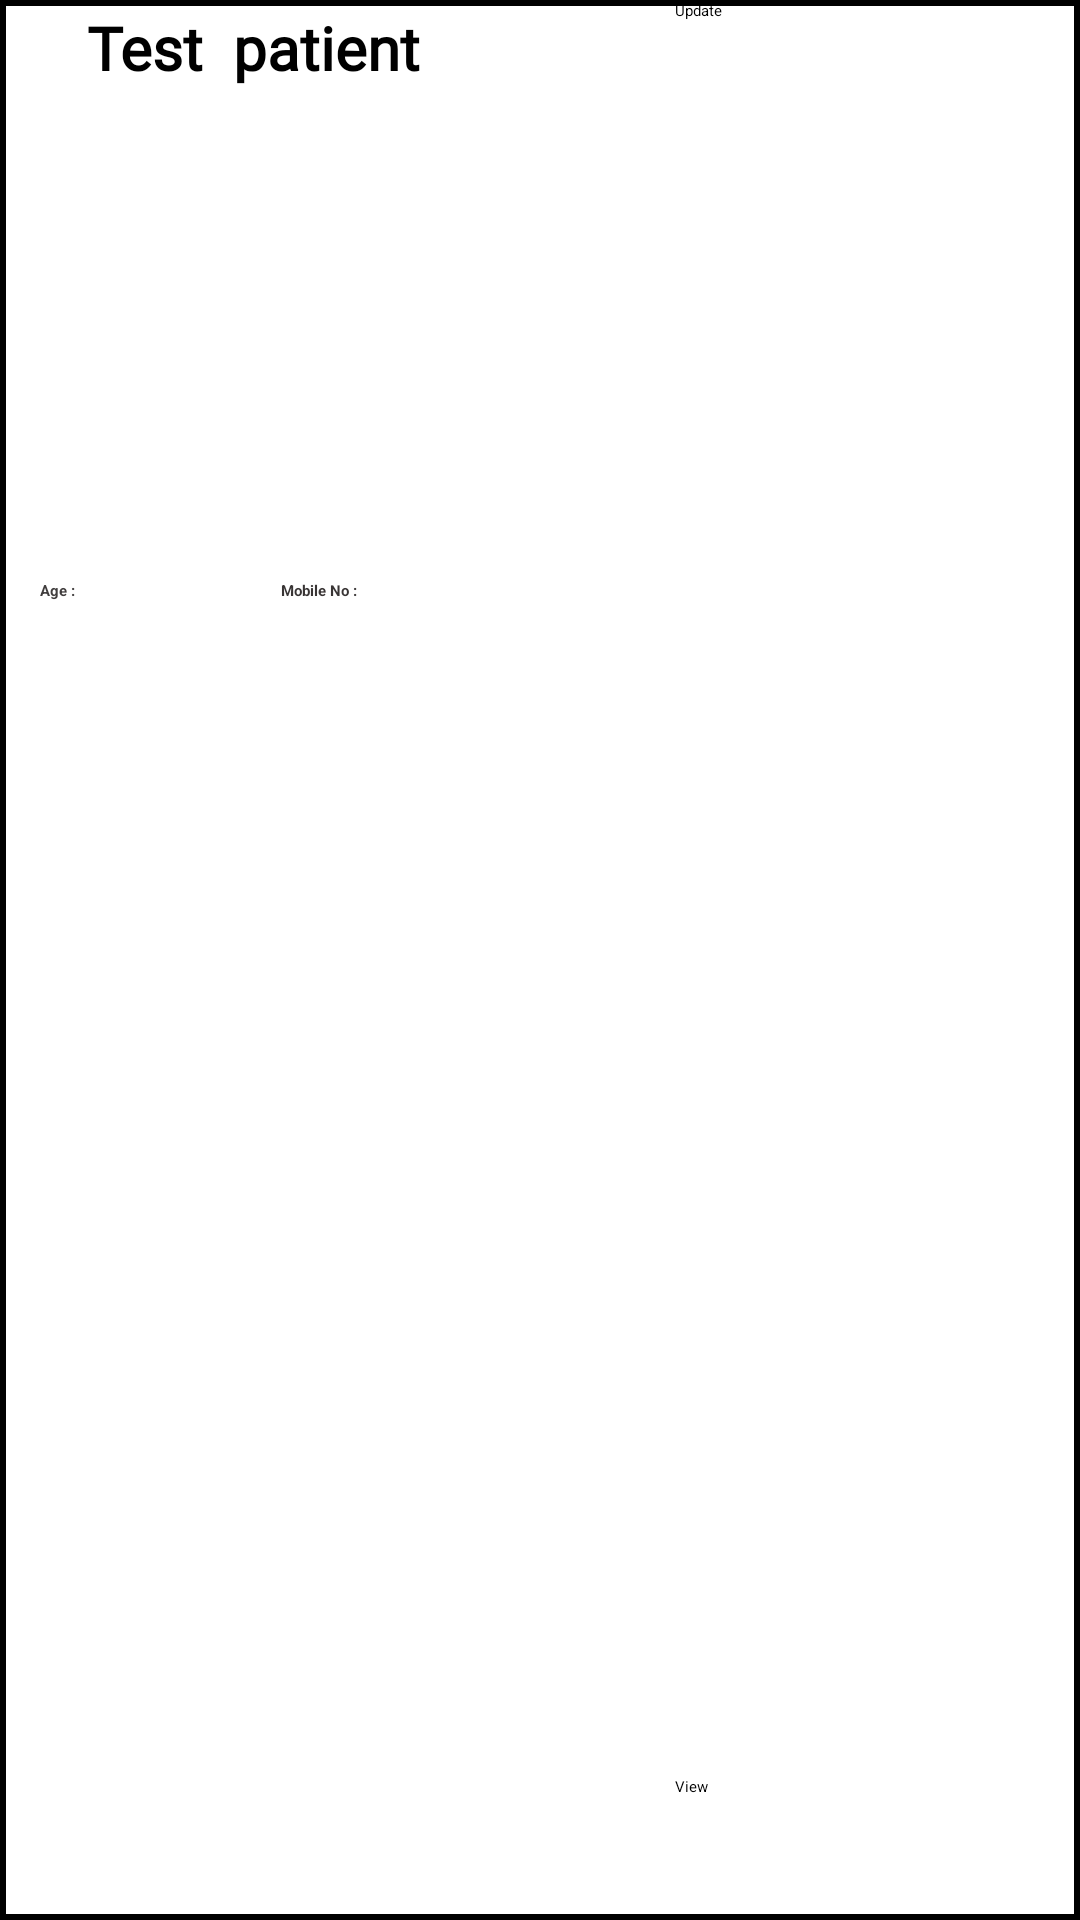

Reconstruct the res/layout file that produces this screen, plus the resources it refers to.
<!-- AndroidManifest.xml: application theme Theme.AAHAARAPP -->
<!-- res/layout/item.xml -->
<?xml version="1.0" encoding="utf-8"?>
<androidx.constraintlayout.widget.ConstraintLayout

    xmlns:tools="http://schemas.android.com/tools"
    android:id="@+id/dynamic_constraint_layout"
    android:layout_width="match_parent"
    android:layout_height="wrap_content"
    android:background="@drawable/border_scrollview"

    xmlns:android="http://schemas.android.com/apk/res/android"
    xmlns:app="http://schemas.android.com/apk/res-auto"

    tools:context=".List1"
    android:layout_marginBottom="5dp"
    android:layout_marginTop="5dp">

            <Button
                android:id="@+id/button3"
                android:layout_width="131dp"
                android:layout_height="48dp"
                android:layout_marginEnd="4dp"
                android:layout_marginRight="4dp"
                android:text="Update"
                app:backgroundTint="#D37B7B"
                app:layout_constraintBottom_toTopOf="@+id/button4"
                app:layout_constraintEnd_toEndOf="parent"
                app:layout_constraintTop_toTopOf="parent"
                app:layout_constraintVertical_bias="0.0" />

            <TextView
                android:id="@+id/name"
                android:layout_width="169dp"
                android:layout_height="32dp"
                android:fontFamily="@font/blinker_bold"
                android:gravity="center"
                android:text="Test  patient"
                android:textColor="#000000"
                android:textSize="20sp"
                android:textStyle="bold"

                app:layout_constraintBottom_toBottomOf="parent"
                app:layout_constraintEnd_toStartOf="@+id/button3"
                app:layout_constraintHorizontal_bias="0.0"
                app:layout_constraintStart_toStartOf="parent"
                app:layout_constraintTop_toTopOf="parent"
                app:layout_constraintVertical_bias="0.0" />

    <TextView
        android:id="@+id/age"
        android:layout_width="wrap_content"
        android:layout_height="wrap_content"
        android:layout_marginTop="24dp"
        android:text="Age : "
        android:textColor="#403D3D"
        android:textStyle="bold"
        app:layout_constraintBottom_toBottomOf="parent"
        app:layout_constraintEnd_toEndOf="@+id/a1"
        app:layout_constraintHorizontal_bias="0.275"
        app:layout_constraintStart_toStartOf="parent"
        app:layout_constraintTop_toBottomOf="@+id/name"
        app:layout_constraintVertical_bias="0.238" />

    <TextView
        android:id="@+id/a1"
        android:layout_width="wrap_content"
        android:layout_height="wrap_content"
        android:layout_marginEnd="32dp"
        android:layout_marginRight="32dp"
        android:text=""
        android:textColor="#000000"
        app:layout_constraintBottom_toBottomOf="parent"
        app:layout_constraintEnd_toStartOf="@+id/Mobile3"
        app:layout_constraintTop_toBottomOf="@+id/name"
        app:layout_constraintVertical_bias="0.644" />

    <TextView
                android:id="@+id/Mobile3"
                android:layout_width="wrap_content"
                android:layout_height="wrap_content"
                android:layout_marginStart="84dp"
                android:layout_marginLeft="84dp"
                android:layout_marginTop="24dp"
                android:text="Mobile No : "
                android:textColor="#393535"
                android:textStyle="bold"
                app:layout_constraintBottom_toBottomOf="parent"
                app:layout_constraintEnd_toStartOf="@+id/button4"
                app:layout_constraintHorizontal_bias="0.085"
                app:layout_constraintStart_toStartOf="@+id/name"
                app:layout_constraintTop_toBottomOf="@+id/name"
                app:layout_constraintVertical_bias="0.238" />


    <TextView
        android:id="@+id/m1"
        android:layout_width="wrap_content"
        android:layout_height="wrap_content"
        android:text=""
        android:textColor="#000000"
        app:layout_constraintBottom_toBottomOf="parent"
        app:layout_constraintEnd_toStartOf="@+id/button4"
        app:layout_constraintHorizontal_bias="0.307"
        app:layout_constraintStart_toEndOf="@+id/Mobile3"
        app:layout_constraintTop_toTopOf="parent"
        app:layout_constraintVertical_bias="0.792" />

    <Button
                android:id="@+id/button4"
                android:layout_width="131dp"
                android:layout_height="48dp"
                android:text="View"
                app:backgroundTint="#D37B7B"
                app:layout_constraintBottom_toBottomOf="parent"
                app:layout_constraintEnd_toEndOf="@+id/button3"
                app:layout_constraintHorizontal_bias="0.0"
                app:layout_constraintStart_toStartOf="@+id/button3" />
        </androidx.constraintlayout.widget.ConstraintLayout>


<!-- resources referenced by this layout -->
<resources>
  <!-- drawable border_scrollview (drawable) -->
  <?xml version="1.0" encoding="utf-8"?>
  <shape xmlns:android="http://schemas.android.com/apk/res/android"
      android:shape="rectangle">
      <stroke
          android:width="2dp"
      android:color="@color/black"/>
      <solid android:color="@color/white" />
  </shape>
  <color name="black">#000</color>
  <color name="white">#fff</color>
</resources>
